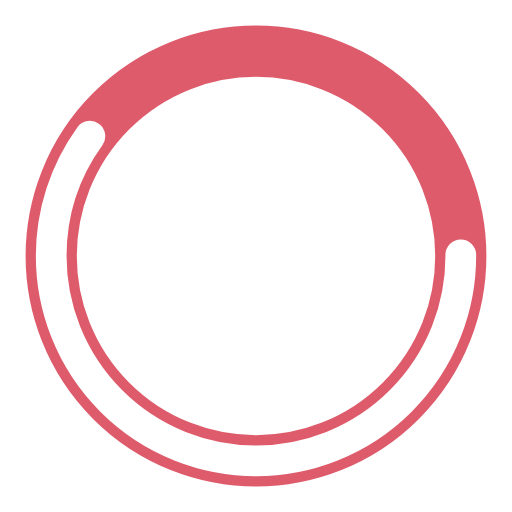
t = 0.00 s
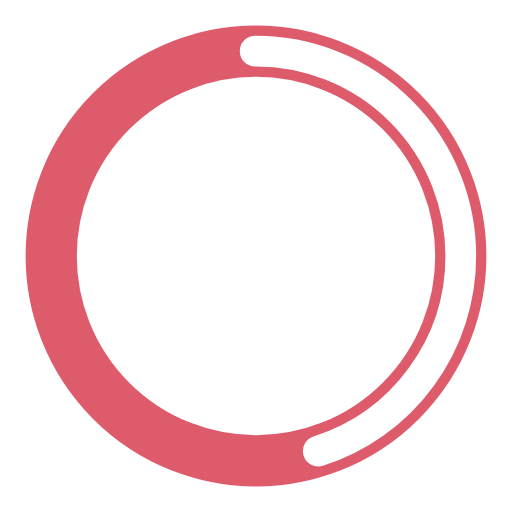
t = 0.25 s
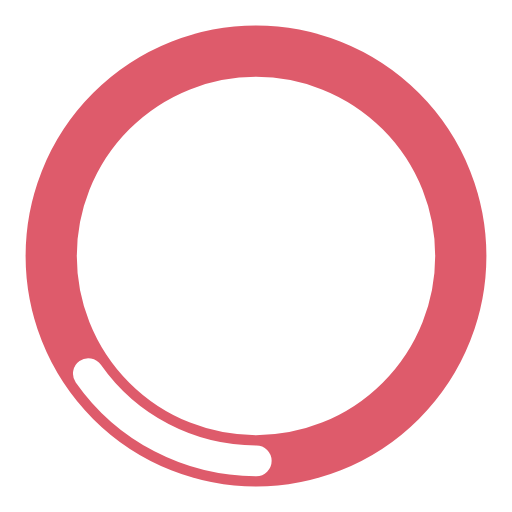
t = 0.75 s
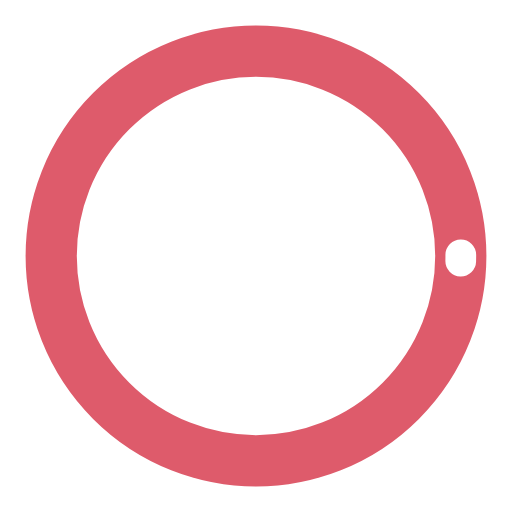
t = 1.00 s
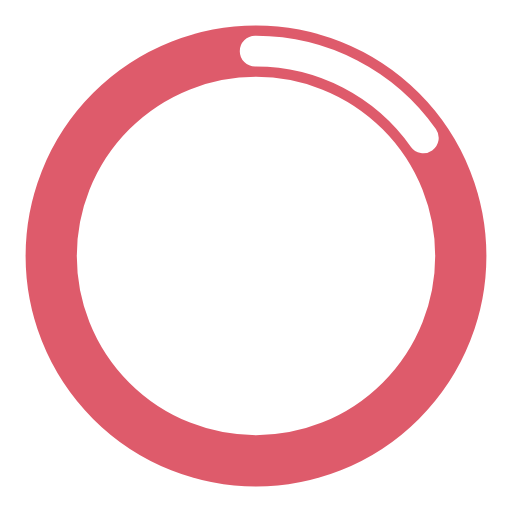
t = 1.25 s
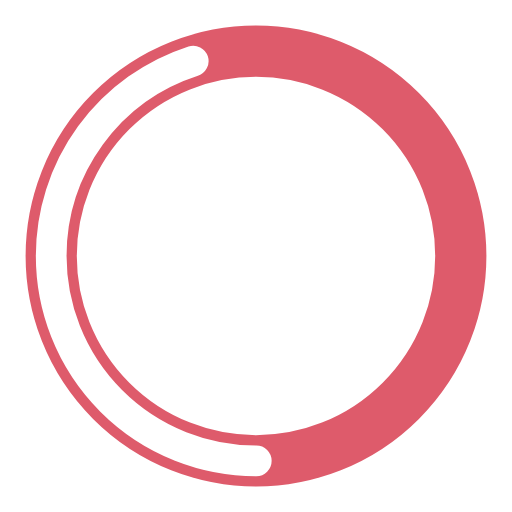
t = 1.75 s

The animated SVG that drew these frames (rendered in a browser with its animation timeline set to each time). Animation: 2 SMIL elements (animate=2); one cycle of 2.00 s, repeats indefinitely.

<?xml version="1.0" encoding="utf-8"?><svg width='120px' height='120px' xmlns="http://www.w3.org/2000/svg" viewBox="0 0 100 100" preserveAspectRatio="xMidYMid" class="uil-ring-alt"><rect x="0" y="0" width="100" height="100" fill="none" class="bk"></rect><circle cx="50" cy="50" r="40" stroke="#de5b6b" fill="none" stroke-width="10" stroke-linecap="round"></circle><circle cx="50" cy="50" r="40" stroke="#ffffff" fill="none" stroke-width="6" stroke-linecap="round"><animate attributeName="stroke-dashoffset" dur="2s" repeatCount="indefinite" from="0" to="502"></animate><animate attributeName="stroke-dasharray" dur="2s" repeatCount="indefinite" values="150.6 100.4;1 250;150.6 100.4"></animate></circle></svg>